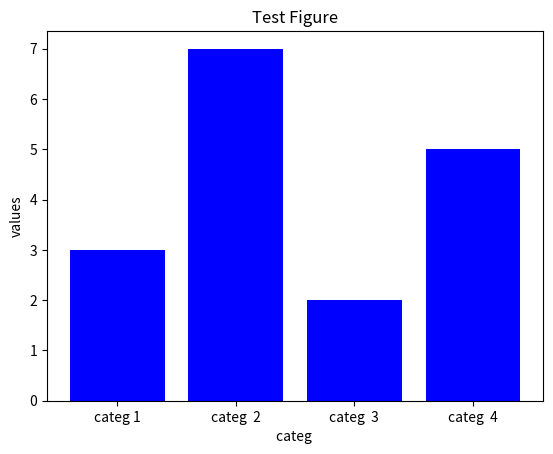

Reproduce this figure in Python.
import pandas as pd 
import numpy as np
import matplotlib.pyplot as plt

categories = ['categ 1', 'categ  2', 'categ  3', 'categ  4']
values = [3, 7, 2, 5]

plt.bar(categories, values, color='blue')

plt.xlabel('categ ')
plt.ylabel('values')
plt.title('Test Figure')

plt.show()

# test for understanding jupyter working with git
